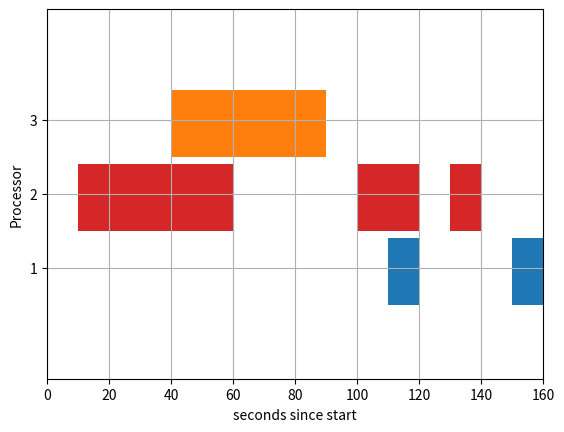

The script that saved this image:
# Importing the matplotlib.pyplot
import matplotlib.pyplot as plt

# Declaring a figure "gnt"
fig, gnt = plt.subplots()

# Setting Y-axis limits
gnt.set_ylim(0, 50)

# Setting X-axis limits
gnt.set_xlim(0, 160)

# Setting labels for x-axis and y-axis
gnt.set_xlabel('seconds since start')
gnt.set_ylabel('Processor')

# Setting ticks on y-axis
gnt.set_yticks([15, 25, 35])
# Labelling tickes of y-axis
gnt.set_yticklabels(['1', '2', '3'])

# Setting graph attribute
gnt.grid(True)

# Declaring a bar in schedule
gnt.broken_barh([(40, 50)], (30, 9), facecolors =('tab:orange'))

# Declaring multiple bars in at same level and same width
gnt.broken_barh([(110, 10), (150, 10)], (10, 9),
						facecolors ='tab:blue')

gnt.broken_barh([(10, 50), (100, 20), (130, 10)], (20, 9),
								facecolors =('tab:red'))

plt.savefig("gantt1.png")
plt.show()
